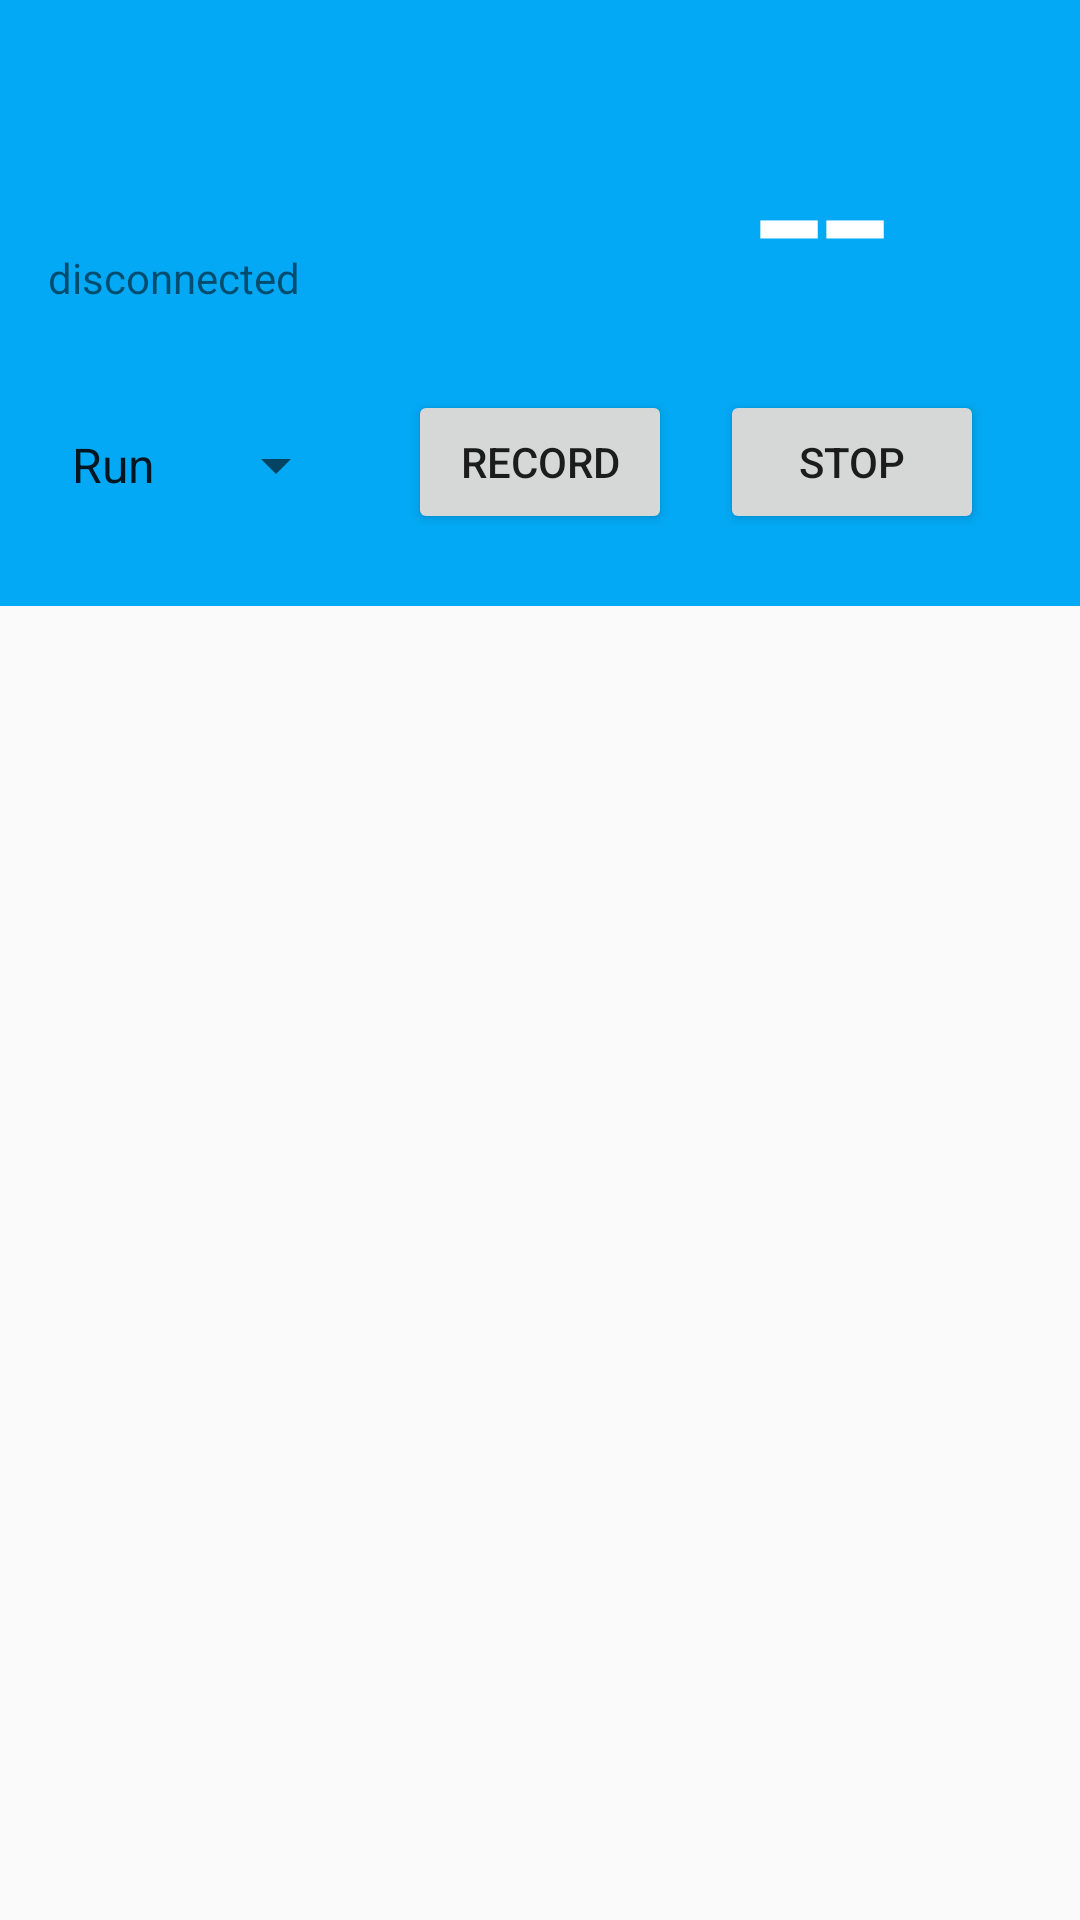

Reconstruct the res/layout file that produces this screen, plus the resources it refers to.
<!-- AndroidManifest.xml: application theme AppTheme -->
<!-- res/layout/activity_main.xml -->
<?xml version="1.0" encoding="utf-8"?>
<LinearLayout xmlns:android="http://schemas.android.com/apk/res/android"
    android:id="@+id/activity_main"
    android:layout_width="match_parent"
    android:layout_height="match_parent"
    android:orientation="vertical">


    <include
        android:id="@+id/activity_control_interface"
        layout="@layout/control_interface"
        android:layout_width="match_parent"
        android:layout_height="wrap_content" />

    
    <android.support.v7.widget.RecyclerView
        android:id="@+id/recyclerViewTasks"
        android:layout_width="match_parent"
        android:layout_height="match_parent"
        android:paddingBottom="8dp"/>

</LinearLayout>
<!-- res/layout/control_interface.xml (included above) -->
<?xml version="1.0" encoding="utf-8"?>
<android.support.constraint.ConstraintLayout
    xmlns:android="http://schemas.android.com/apk/res/android"
    xmlns:app="http://schemas.android.com/apk/res-auto"
    xmlns:tools="http://schemas.android.com/tools"
    android:layout_width="match_parent"
    android:layout_height="wrap_content"
    android:background="@color/colorPrimaryBlue"
    android:paddingBottom="16dp">

    <TextView
        android:text="--"
        android:layout_width="wrap_content"
        android:layout_height="wrap_content"
        android:textSize="80sp"
        android:textColor="@color/white"
        android:id="@+id/heart_rate"
        android:layout_marginTop="16dp"
        app:layout_constraintTop_toTopOf="parent"
        android:layout_marginEnd="64dp"
        app:layout_constraintRight_toRightOf="parent"
        android:layout_marginRight="64dp" />

    <ImageView
        android:layout_width="60dp"
        android:layout_height="51dp"
        app:srcCompat="@drawable/love2"
        android:id="@+id/heart_image"
        android:layout_marginTop="16dp"
        app:layout_constraintTop_toTopOf="parent"
        android:layout_marginStart="32dp"
        app:layout_constraintLeft_toLeftOf="parent"
        android:layout_marginLeft="32dp" />

    <Button
        android:text="stop"
        android:layout_width="wrap_content"
        android:layout_height="wrap_content"
        android:id="@+id/stop"
        android:layout_marginEnd="32dp"
        app:layout_constraintRight_toRightOf="parent"
        android:layout_marginRight="32dp"
        app:layout_constraintBottom_toBottomOf="parent"
        android:layout_marginBottom="8dp" />

    <Spinner
        android:layout_width="100dp"
        android:layout_height="46dp"
        android:id="@+id/select_type"
        android:entries="@array/type_array"
        android:layout_marginTop="30dp"
        app:layout_constraintTop_toBottomOf="@+id/status"
        app:layout_constraintBottom_toBottomOf="parent"
        android:layout_marginBottom="8dp"
        app:layout_constraintLeft_toLeftOf="parent"
        android:layout_marginStart="16dp"
        android:layout_marginLeft="16dp" />

    <TextView
        android:text="disconnected"
        android:layout_width="wrap_content"
        android:layout_height="wrap_content"
        android:id="@+id/status"
        android:layout_marginTop="16dp"
        app:layout_constraintTop_toBottomOf="@+id/heart_image"
        android:layout_marginStart="16dp"
        app:layout_constraintLeft_toLeftOf="parent"
        android:layout_marginLeft="16dp" />

    <Button
        android:text="Record"
        android:layout_width="wrap_content"
        android:layout_height="wrap_content"
        android:id="@+id/record"
        app:layout_constraintBottom_toBottomOf="@+id/stop"
        app:layout_constraintRight_toLeftOf="@+id/stop"
        android:layout_marginEnd="16dp"
        android:layout_marginRight="16dp"
        app:layout_constraintTop_toTopOf="@+id/stop"
        app:layout_constraintVertical_bias="1.0" />
</android.support.constraint.ConstraintLayout>
<!-- resources referenced by this layout -->
<resources>
  <string-array name="type_array">
          <item>Run</item>
          <item>Walk</item>
          <item>Lunch</item>
          <item>Dinner</item>
          <item>Breakfast</item>
          <item>Sleep</item>
          <item>Speech</item>
          <item>Discussion</item>
      </string-array>
  <color name="colorPrimaryBlue">#03A9F4</color>
  <color name="white">#FFFFFF</color>
  <style name="AppTheme" parent="Theme.AppCompat.Light.NoActionBar">
          
          <item name="colorPrimary">@color/colorPrimaryBlue</item>
          <item name="colorPrimaryDark">@color/colorPrimaryDark</item>
          <item name="colorAccent">@color/colorAccent</item>
      </style>
  <color name="colorPrimaryDark">#303F9F</color>
  <color name="colorAccent">#FF4081</color>
</resources>
